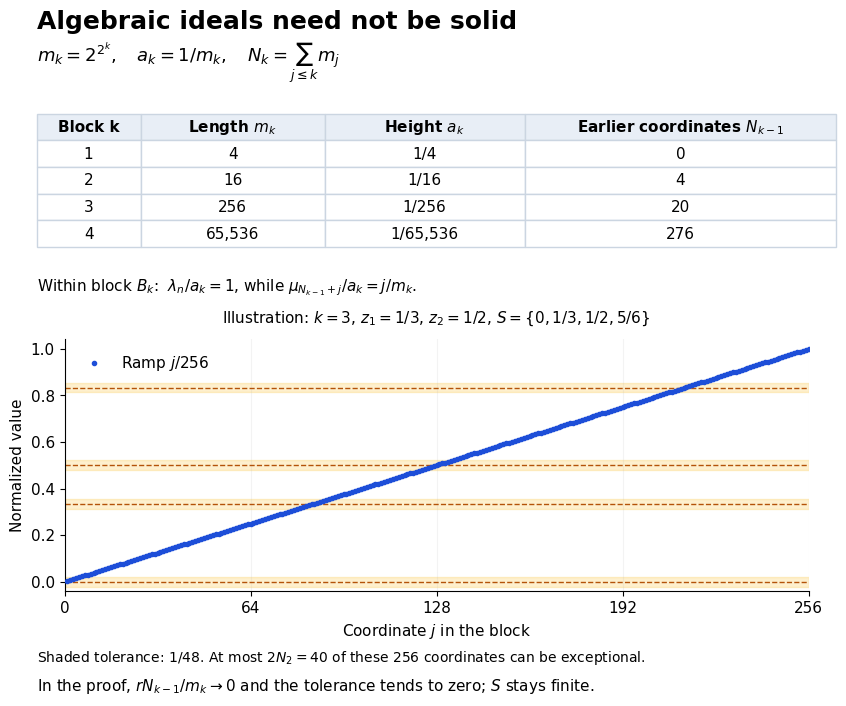

Source code (Python): (Note: this script raises an exception after producing the figure.)
"""Figure 7.1 for Proposition 7.7A. CC0-1.0.

Run with Python and Matplotlib to reproduce sequence-ideal-blocks.svg.
The lower panel is an explicitly labelled finite illustration of the proof.
"""
from pathlib import Path
import argparse
import hashlib
from io import BytesIO
import matplotlib
matplotlib.use('Agg')
import matplotlib.pyplot as plt
from fractions import Fraction

def main():
    parser = argparse.ArgumentParser()
    parser.add_argument('--preview', type=Path)
    args = parser.parse_args()
    plt.rcParams.update({'font.family':'DejaVu Sans','font.size':11,
                         'svg.fonttype':'none','svg.hashsalt':'sequence-ideal-blocks'})
    fig=plt.figure(figsize=(9.3,7.4),facecolor='white')
    fig.text(.07,.95,'Algebraic ideals need not be solid',fontsize=18,weight='bold')
    fig.text(.07,.905,r'$m_k=2^{2^k},\quad a_k=1/m_k,\quad N_k=\sum_{j\leq k}m_j$',fontsize=13)
    ax=fig.add_axes([.07,.64,.86,.21]);ax.axis('off')
    rows=[];total=0
    for k in range(1,5):
        m=2**(2**k)
        rows.append([str(k),f'{m:,}',f'1/{m:,}',f'{total:,}'])
        total+=m
    table=ax.table(cellText=rows,colLabels=['Block k','Length '+r'$m_k$','Height '+r'$a_k$','Earlier coordinates '+r'$N_{k-1}$'],
                   colWidths=[.13,.23,.25,.39],cellLoc='center',loc='center')
    table.auto_set_font_size(False);table.set_fontsize(11);table.scale(1,1.6)
    for (r,c),cell in table.get_celld().items():
        cell.set_edgecolor('#cbd5e1')
        if r==0:cell.set_facecolor('#e8eef6');cell.set_text_props(weight='bold')
    fig.text(.07,.595,r'Within block $B_k$:  $\lambda_n/a_k=1$, while $\mu_{N_{k-1}+j}/a_k=j/m_k$.',fontsize=11)
    ax=fig.add_axes([.10,.19,.80,.34])
    m=256;xs=list(range(1,m+1));ys=[Fraction(j,m) for j in xs]
    ax.scatter(xs,[float(y) for y in ys],s=9,color='#1d4ed8',label=r'Ramp $j/256$',zorder=3)
    levels=[Fraction(0),Fraction(1,3),Fraction(1,2),Fraction(5,6)]
    tolerance=Fraction(1,48)
    for s in levels:
        ax.axhline(float(s),color='#b45309',lw=1,ls='--')
        ax.axhspan(float(s-tolerance),float(s+tolerance),color='#fbbf24',alpha=.22)
    ax.set_xlim(0,256);ax.set_ylim(-.04,1.04)
    ax.set_xticks([0,64,128,192,256]);ax.set_xlabel(r'Coordinate $j$ in the block')
    ax.set_ylabel('Normalized value')
    ax.set_title(r'Illustration: $k=3$, $z_1=1/3$, $z_2=1/2$, $S=\{0,1/3,1/2,5/6\}$',fontsize=11,pad=12)
    ax.spines[['top','right']].set_visible(False);ax.grid(axis='x',alpha=.15)
    ax.legend(loc='upper left',frameon=False)
    fig.text(.07,.095,r'Shaded tolerance: $1/48$. At most $2N_2=40$ of these 256 coordinates can be exceptional.',fontsize=10)
    fig.text(.07,.055,r'In the proof, $rN_{k-1}/m_k\to0$ and the tolerance tends to zero; $S$ stays finite.',fontsize=11)
    out=Path(__file__).with_suffix('.svg')
    fig.savefig(out,metadata={'Date':None,'Title':'Algebraic sequence ideals and the finite-set obstruction'})
    out.write_bytes(b'\n'.join(line.rstrip(b' \t') for line in out.read_bytes().splitlines()) + b'\n')
    stream=BytesIO()
    fig.savefig(stream,format='png',dpi=140,metadata={'Title':'Algebraic sequence ideals and the finite-set obstruction'})
    data=stream.getvalue();digest=hashlib.sha256(data).hexdigest().upper()
    slug='compact-and-trace-class-operators-the-predual-of-b-h-and-the-operator-topologies'
    target=Path(__file__).parent.parent/'assets'/slug/('sequence-ideal-blocks-'+digest+'.png')
    target.parent.mkdir(parents=True,exist_ok=True)
    target.write_bytes(data)
    if args.preview:args.preview.write_bytes(data)
    print(target.relative_to(Path(__file__).parent.parent).as_posix())
    plt.close(fig)

if __name__=='__main__':main()
